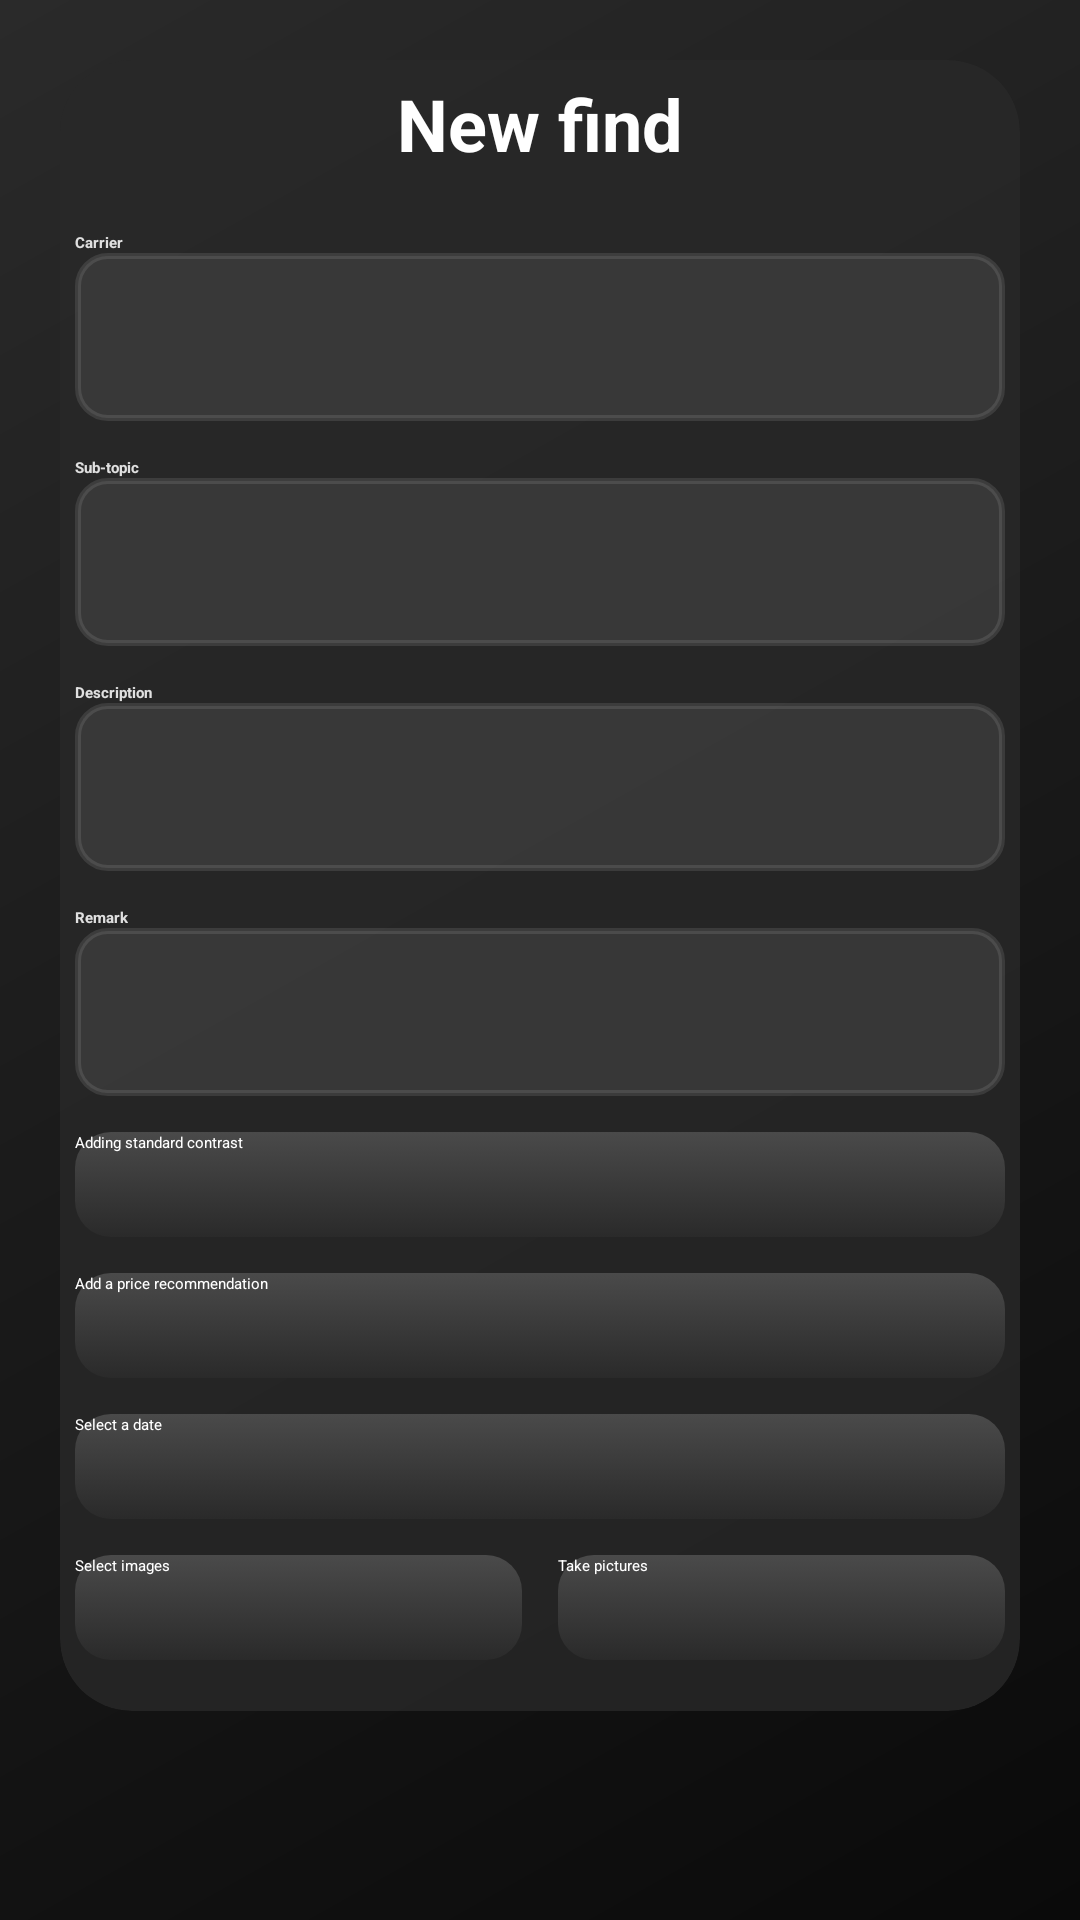

Reconstruct the res/layout file that produces this screen, plus the resources it refers to.
<!-- AndroidManifest.xml: application theme Theme.MyApplication -->
<!-- res/layout/content_new_problem.xml -->
<?xml version="1.0" encoding="utf-8"?>
<ScrollView xmlns:android="http://schemas.android.com/apk/res/android"
    xmlns:app="http://schemas.android.com/apk/res-auto"
    android:layout_width="match_parent"
    android:layout_height="match_parent"
    android:padding="20dp"
    android:background="@drawable/gradient_background">

    <LinearLayout
        android:orientation="vertical"
        android:layout_width="match_parent"
        android:layout_height="wrap_content">

        <androidx.cardview.widget.CardView
            android:layout_width="match_parent"
            android:layout_height="wrap_content"
            app:cardBackgroundColor="#CC282828"
            app:cardCornerRadius="24dp"
            app:cardElevation="30dp"
            android:layout_marginBottom="20dp">

            <LinearLayout
                android:orientation="vertical"
                android:layout_width="match_parent"
                android:layout_height="wrap_content"
                android:padding="5dp">

                <TextView
                    android:layout_width="match_parent"
                    android:layout_height="wrap_content"
                    android:text="@string/new_find"
                    android:textSize="24sp"
                    android:textStyle="bold"
                    android:textColor="#ffffff"
                    android:gravity="center"
                    android:layout_marginBottom="20dp"/>

                
                <TextView
                    android:layout_width="wrap_content"
                    android:layout_height="wrap_content"
                    android:text="@string/carrier"
                    android:textColor="#e0e0e0"
                    android:textStyle="bold"/>

                
                <AutoCompleteTextView
                    android:id="@+id/carrierEditText"
                    android:layout_width="match_parent"
                    android:layout_height="56dp"
                    android:background="@drawable/input_background"
                    android:textColor="#ffffff"
                    android:padding="12dp"
                    android:layout_marginBottom="12dp"
                    android:completionThreshold="1" /> 

                <TextView
                    android:layout_width="wrap_content"
                    android:layout_height="wrap_content"
                    android:text="@string/sub_topic"
                    android:textColor="#e0e0e0"
                    android:textStyle="bold"/>
                <EditText
                    android:id="@+id/SubTopicEditText"
                    android:layout_width="match_parent"
                    android:layout_height="56dp"
                    android:background="@drawable/input_background"
                    android:textColor="#ffffff"
                    android:padding="12dp"
                    android:layout_marginBottom="12dp"/>

                <TextView
                    android:layout_width="wrap_content"
                    android:layout_height="wrap_content"
                    android:text="@string/description"
                    android:textColor="#e0e0e0"
                    android:textStyle="bold"/>
                <AutoCompleteTextView
                    android:id="@+id/descriptionEditText"
                    android:layout_width="match_parent"
                    android:layout_height="56dp"
                    android:background="@drawable/input_background"
                    android:textColor="#ffffff"
                    android:padding="12dp"
                    android:layout_marginBottom="12dp"/>

                <TextView
                    android:layout_width="wrap_content"
                    android:layout_height="wrap_content"
                    android:text="@string/remark"

                    android:textColor="#e0e0e0"
                    android:textStyle="bold"/>
                <EditText
                    android:id="@+id/remarkEditText"
                    android:layout_width="match_parent"
                    android:layout_height="56dp"
                    android:layout_marginBottom="12dp"
                    android:background="@drawable/input_background"
                    android:padding="12dp"
                    android:textColor="#ffffff" />

                
                <androidx.appcompat.widget.AppCompatButton
                    android:id="@+id/btnStandardItem"
                    android:layout_width="match_parent"
                    android:layout_height="35dp"
                    android:text="@string/adding_standard_contrast"
                    android:textAllCaps="false"
                    android:background="@drawable/button_background"
                    android:textColor="#ffffff"
                    android:layout_marginBottom="12dp"/>

                <androidx.recyclerview.widget.RecyclerView
                    android:id="@+id/recyclerViewStandard"
                    android:layout_width="match_parent"
                    android:layout_height="140dp"
                    android:scrollbars="vertical"
                    android:clipToPadding="false"
                    android:visibility="gone"
                    android:padding="4dp"/>

                <androidx.appcompat.widget.AppCompatButton
                    android:id="@+id/btnRecommendationsItem"
                    android:layout_width="match_parent"
                    android:layout_height="35dp"
                    android:text="@string/add_a_price_recommendation"
                    android:background="@drawable/button_background"
                    android:textColor="#ffffff"
                    android:textAllCaps="false"
                    android:layout_marginBottom="12dp"/>

                <androidx.recyclerview.widget.RecyclerView
                    android:id="@+id/recyclerViewRecommendations"
                    android:layout_width="match_parent"
                    android:layout_height="140dp"
                    android:clipToPadding="false"
                    android:padding="4dp"
                    android:visibility="gone"
                    android:scrollbars="vertical" />

                <androidx.appcompat.widget.AppCompatButton
                    android:id="@+id/btnPickDate"
                    android:layout_width="match_parent"
                    android:layout_height="35dp"
                    android:text="@string/select_a_date"
                    android:background="@drawable/button_background"
                    android:textColor="#ffffff"
                    android:textAllCaps="false"
                    android:layout_marginBottom="12dp"/>

                <LinearLayout
                    android:layout_width="match_parent"
                    android:layout_height="wrap_content"
                    android:orientation="horizontal"
                    android:gravity="center"
                    android:layout_marginBottom="12dp">

                    <androidx.appcompat.widget.AppCompatButton
                        android:id="@+id/btnSelectImage"
                        android:layout_width="0dp"
                        android:layout_height="35dp"
                        android:layout_weight="1"
                        android:layout_marginEnd="6dp"
                        android:text="@string/select_images"
                        android:textAllCaps="false"
                        android:background="@drawable/button_background"
                        android:textColor="#ffffff" />

                    <androidx.appcompat.widget.AppCompatButton
                        android:id="@+id/btnCaptureImage"
                        android:layout_width="0dp"
                        android:layout_height="35dp"
                        android:layout_weight="1"
                        android:layout_marginStart="6dp"
                        android:text="@string/take_pictures"
                        android:textAllCaps="false"
                        android:background="@drawable/button_background"
                        android:textColor="#ffffff" />
                </LinearLayout>

                <androidx.recyclerview.widget.RecyclerView
                    android:id="@+id/recyclerViewImages"
                    android:layout_width="match_parent"
                    android:layout_height="280dp"
                    android:scrollbars="horizontal"
                    android:clipToPadding="false"
                    android:visibility="gone"
                    android:padding="8dp"/>

            </LinearLayout>
        </androidx.cardview.widget.CardView>
    </LinearLayout>
</ScrollView>
<!-- resources referenced by this layout -->
<resources>
  <!-- drawable button_background (drawable) -->
  <?xml version="1.0" encoding="utf-8"?>
  <selector xmlns:android="http://schemas.android.com/apk/res/android">
      <item android:state_pressed="true">
          <shape android:shape="rectangle">
              <gradient
                  android:angle="145"
                  android:startColor="@color/button_background_pressed"
                  android:endColor="#3a3a3a"
                  android:type="linear" />
              <corners android:radius="12dp" />
          </shape>
      </item>
      <item>
          <shape android:shape="rectangle">
              <gradient
                  android:angle="145"
                  android:startColor="@color/button_background"
                  android:endColor="#2a2a2a"
                  android:type="linear" />
              <corners android:radius="12dp" />
          </shape>
      </item>
  </selector>
  <!-- drawable gradient_background (drawable) -->
  <shape xmlns:android="http://schemas.android.com/apk/res/android">
      <gradient
          android:angle="135"
          android:startColor="#0a0a0a"
          android:centerColor="#1a1a1a"
          android:endColor="#2a2a2a"
          android:type="linear" />
  </shape>
  <!-- drawable input_background (drawable) -->
  <?xml version="1.0" encoding="utf-8"?>
  <selector xmlns:android="http://schemas.android.com/apk/res/android">
      <item android:state_focused="true">
          <shape android:shape="rectangle">
              <solid android:color="#CC464646" />
              <corners android:radius="10dp" />
              <stroke android:width="2dp" android:color="#ffffff" />
          </shape>
      </item>
      <item>
          <shape android:shape="rectangle">
              <solid android:color="#CC3c3c3c" />
              <corners android:radius="10dp" />
              <stroke android:width="2dp" android:color="#1affffff" />
          </shape>
      </item>
  </selector>
  <string name="add_a_price_recommendation">Add a price recommendation</string>
  <string name="adding_standard_contrast">Adding standard contrast</string>
  <string name="carrier">Carrier</string>
  <string name="description">Description</string>
  <string name="new_find">New find</string>
  <string name="remark">Remark</string>
  <string name="select_a_date">Select a date</string>
  <string name="select_images">Select images</string>
  <string name="sub_topic">Sub-topic</string>
  <string name="take_pictures">Take pictures</string>
  <color name="button_background_pressed">#5a5a5a</color>
  <color name="button_background">#4a4a4a</color>
</resources>
